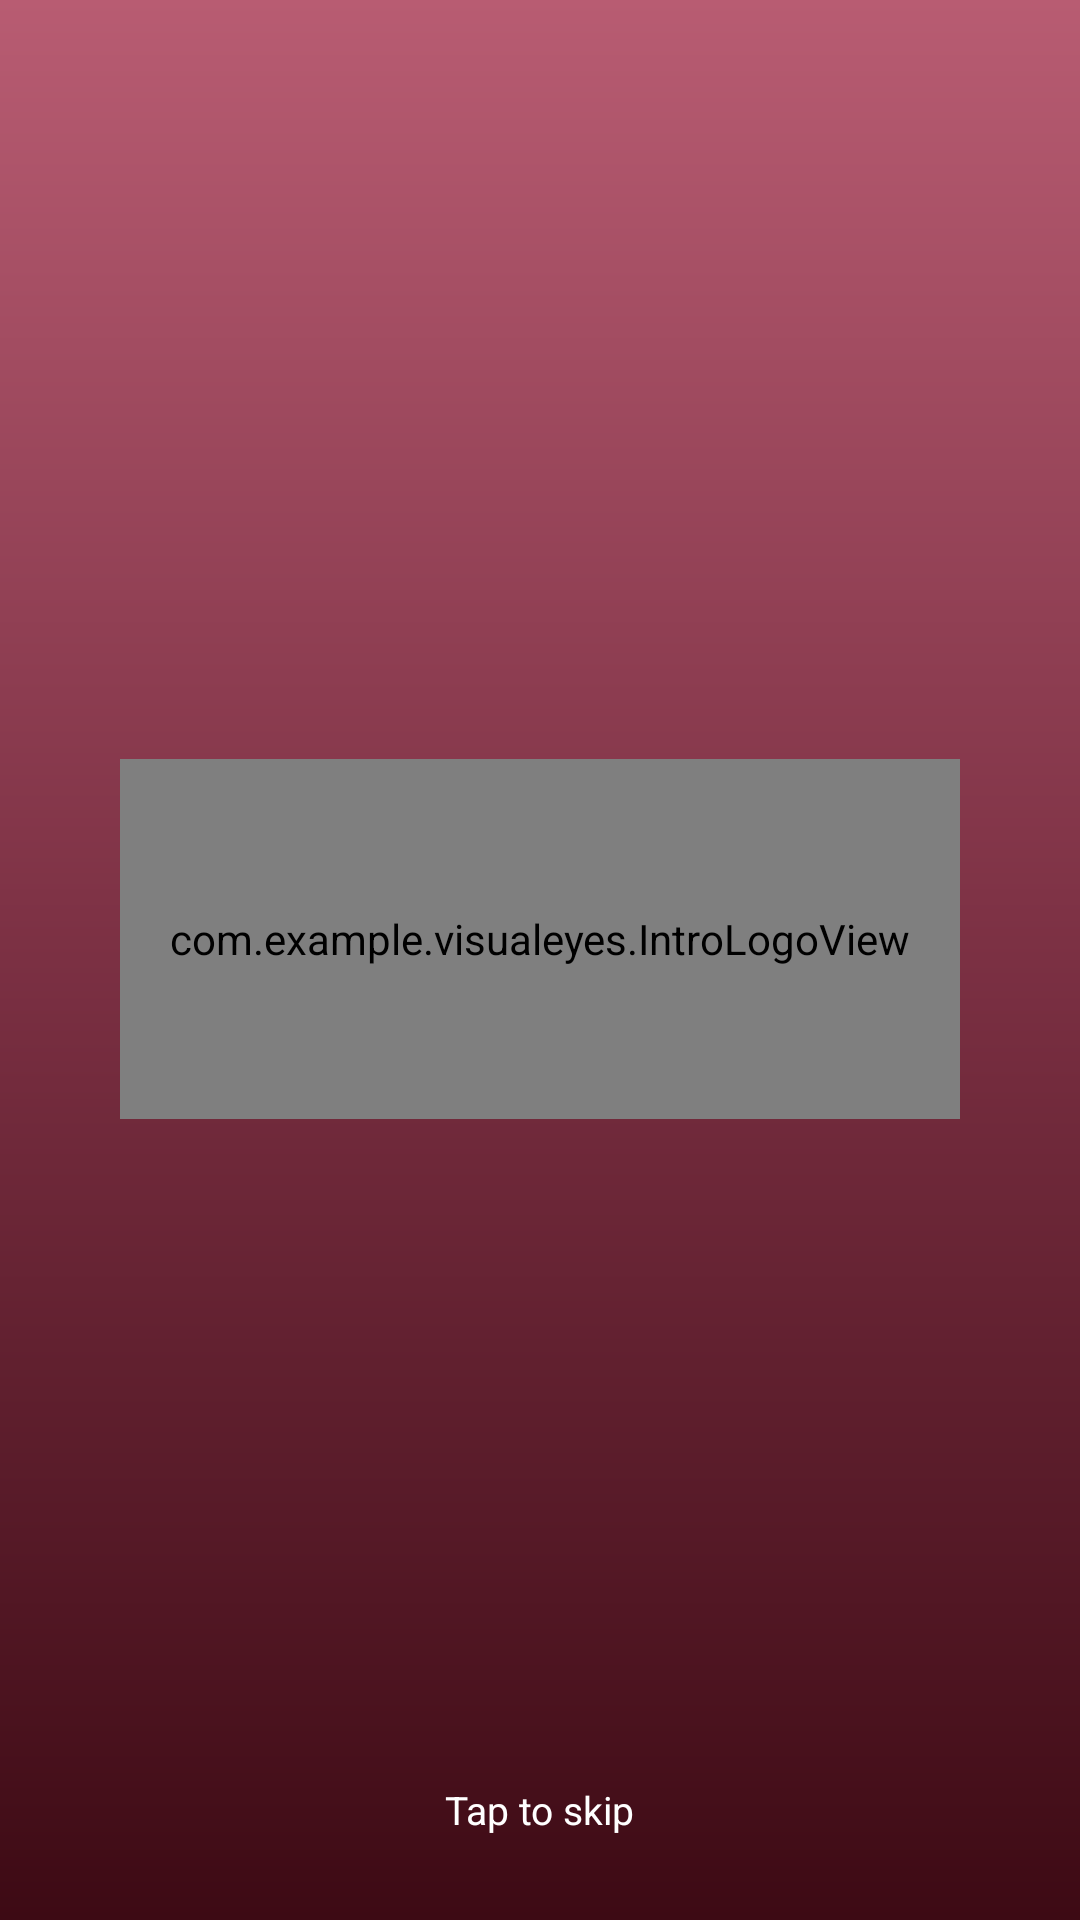

Android layout source for this screen:
<!-- AndroidManifest.xml: application theme Theme.VisualEyes -->
<!-- res/layout/activity_intro.xml -->
<?xml version="1.0" encoding="utf-8"?>
<FrameLayout xmlns:android="http://schemas.android.com/apk/res/android"
    android:id="@+id/introRoot"
    android:layout_width="match_parent"
    android:layout_height="match_parent"
    android:background="@drawable/bg_viewer_gradient_bg"
    android:clickable="true"
    android:focusable="true">

    <LinearLayout
        android:layout_width="wrap_content"
        android:layout_height="wrap_content"
        android:layout_gravity="center"
        android:gravity="center"
        android:orientation="vertical">

        <com.example.visualeyes.IntroLogoView
            android:id="@+id/introLogoView"
            android:layout_width="280dp"
            android:layout_height="120dp"
            android:importantForAccessibility="no" />

        
        <LinearLayout
            android:id="@+id/introAppNameContainer"
            android:layout_width="wrap_content"
            android:layout_height="wrap_content"
            android:layout_marginTop="14dp"
            android:gravity="center"
            android:orientation="horizontal" />

    </LinearLayout>

    <TextView
        android:id="@+id/introSkipHint"
        android:layout_width="wrap_content"
        android:layout_height="wrap_content"
        android:layout_gravity="bottom|center_horizontal"
        android:layout_marginBottom="28dp"
        android:text="@string/intro_tap_skip"
        android:textColor="@color/color_text_on_primary"
        android:textSize="13sp" />

</FrameLayout>
<!-- resources referenced by this layout -->
<resources>
  <color name="color_text_on_primary">#FFFFFF</color>
  <!-- drawable bg_viewer_gradient_bg (drawable) -->
  <?xml version="1.0" encoding="utf-8"?>
  <shape xmlns:android="http://schemas.android.com/apk/res/android" android:shape="rectangle">
      <gradient
          android:angle="90"
          android:startColor="#3D0A14"
          android:centerColor="#7B3043"
          android:endColor="#B85C72" />
  </shape>
  <string name="intro_tap_skip">Tap to skip</string>
  <style name="Theme.VisualEyes" parent="Base.Theme.VisualEyes" />
  <style name="Base.Theme.VisualEyes" parent="Theme.Material3.DayNight.NoActionBar">
          
          
          
          <item name="android:windowActivityTransitions">true</item>
          
          <item name="android:windowBackground">@color/color_background</item>
      </style>
  <color name="color_background">#FAF7F8</color>
</resources>
